Run: headless pygame with SDL's dummy video driver; simulated clock (each Clock.tick advances the game by its frame time, no real sleeping); random seed 0; keys injected as events and as key.get_pressed() state; mouse plan: one left click at the window centre at the start of phase 2, then a move to the lower-right quarter at the start of phase 3.
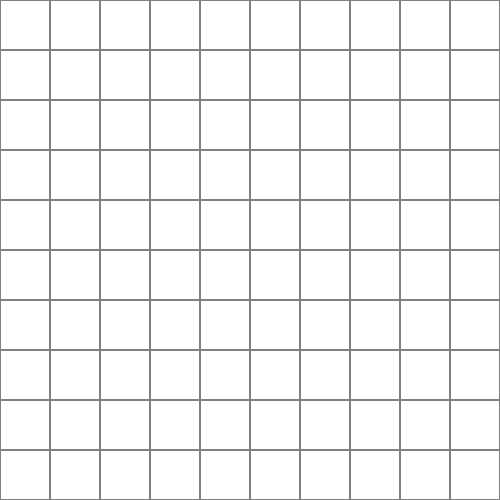
Frame 1 of 4 · flips 1–60 · no input
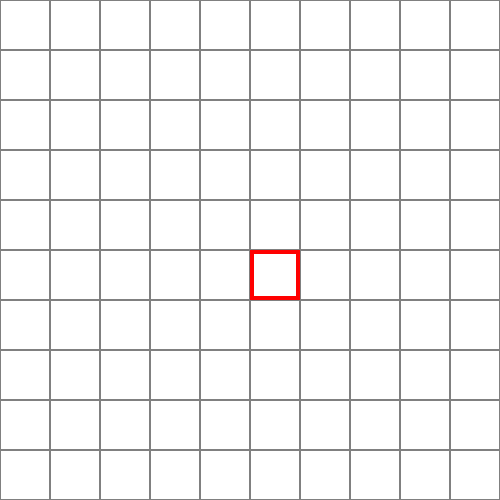
Frame 2 of 4 · flips 61–180 · clicked the window centre · tapped SPACE, RETURN · held RIGHT (→), D
Frame 3 of 4 · flips 181–300 · moved the mouse to the lower-right quarter · held DOWN (↓), S · screen unchanged from frame 2, image omitted
Frame 4 of 4 · flips 301–420 · held LEFT (←), A, UP (↑), W · screen unchanged from frame 3, image omitted

The pygame program that drew these frames:

import pygame
import random

pygame.init()

WIDTH, HEIGHT = 500, 500
UNIT_SIZE = 50
RUNNING = True

win = pygame.display.set_mode((WIDTH, HEIGHT))
win.fill((255, 255, 255))
pygame.display.set_caption("Saper")

X, Y = 0, 0


def main():
    for i in range(int(WIDTH / UNIT_SIZE)):
        for j in range(int(HEIGHT / UNIT_SIZE)):
            pygame.draw.rect(win, (128, 128, 128), (X + (i * UNIT_SIZE), Y + (j * UNIT_SIZE), UNIT_SIZE, UNIT_SIZE), 1)


def generate_mines():
    pass


def calculate_tile(x, y):
    x = (x // UNIT_SIZE)
    y = (y // UNIT_SIZE)
    return x, y


main()

while RUNNING:
    for event in pygame.event.get():
        if event.type == pygame.QUIT:
            RUNNING = False
        if event.type == pygame.MOUSEBUTTONDOWN:
            mouse_x, mouse_y = pygame.mouse.get_pos()
            mouse_x, mouse_y = calculate_tile(mouse_x, mouse_y)
            pygame.draw.rect(win, (255, 0, 0), (mouse_x * UNIT_SIZE, mouse_y * UNIT_SIZE, UNIT_SIZE, UNIT_SIZE), 4)

    pygame.display.flip()


pygame.quit()
